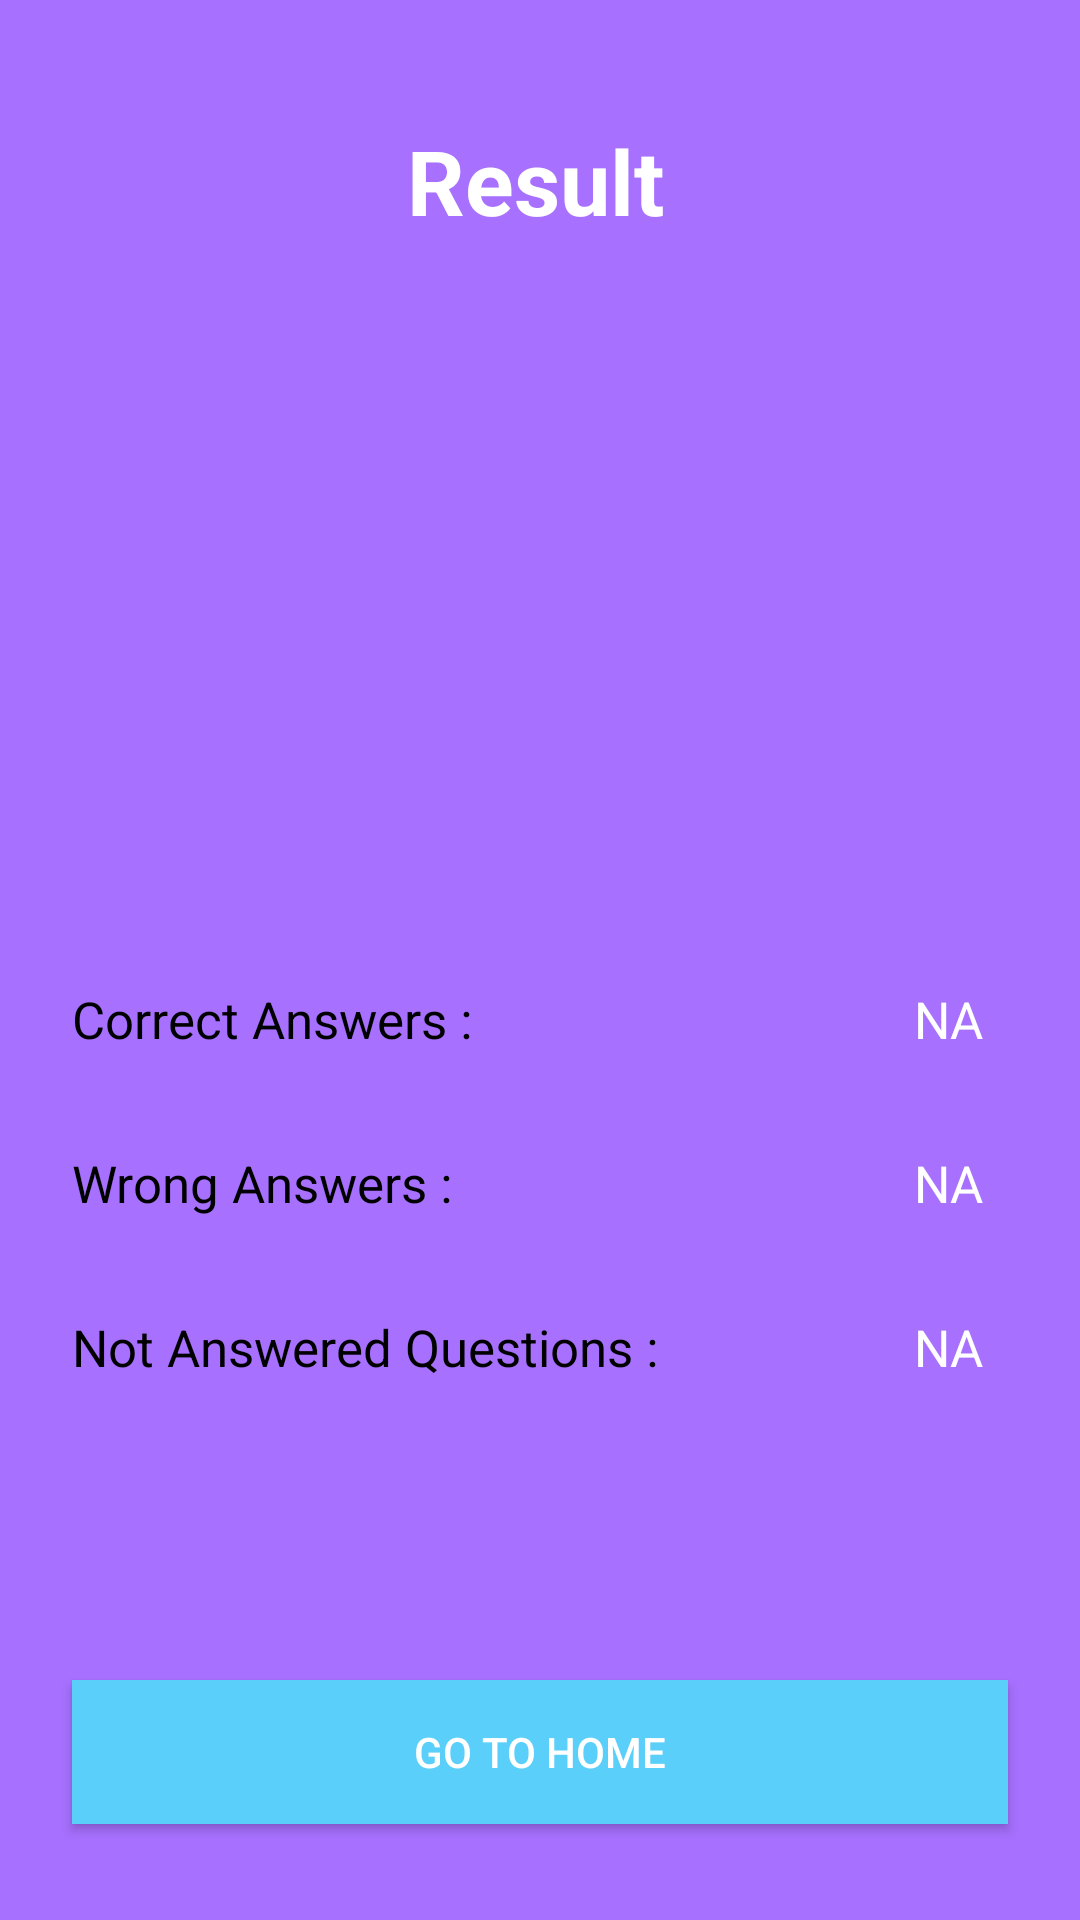

Layout XML and referenced resources for this Android screen:
<!-- AndroidManifest.xml: application theme Theme.Quiz_Master -->
<!-- res/layout/fragment_result.xml -->
<?xml version="1.0" encoding="utf-8"?>
<androidx.constraintlayout.widget.ConstraintLayout xmlns:android="http://schemas.android.com/apk/res/android"
    xmlns:app="http://schemas.android.com/apk/res-auto"
    xmlns:tools="http://schemas.android.com/tools"
    android:layout_width="match_parent"
    android:layout_height="match_parent"
    android:background="@color/purple"
    tools:context=".views.ResultFragment">


    <Button
        android:id="@+id/home_btn"
        android:layout_width="0dp"
        android:layout_height="wrap_content"
        android:layout_marginStart="24dp"
        android:layout_marginEnd="24dp"
        android:layout_marginBottom="32dp"
        android:background="@color/light_sky"
        android:text="Go To Home"
        android:textColor="@color/white"
        app:layout_constraintBottom_toBottomOf="parent"
        app:layout_constraintEnd_toEndOf="parent"
        app:layout_constraintHorizontal_bias="0.5"
        app:layout_constraintStart_toStartOf="parent" />

    <ProgressBar
        android:id="@+id/resultCoutProgressBar"
        style="@style/Widget.AppCompat.ProgressBar.Horizontal"
        android:layout_width="120dp"
        android:layout_height="120dp"
        android:layout_marginTop="24dp"
        android:progressDrawable="@drawable/circular_progressbar"
        android:indeterminateTint="@color/light_sky"
        app:layout_constraintEnd_toEndOf="parent"
        app:layout_constraintHorizontal_bias="0.5"
        app:layout_constraintStart_toStartOf="parent"
        app:layout_constraintTop_toBottomOf="@+id/textView7" />

    <TextView
        android:id="@+id/resultPercentageTv"
        android:layout_width="wrap_content"
        android:layout_height="wrap_content"
        android:text=""
        android:textColor="@color/black"
        android:textSize="25sp"
        android:textStyle="bold"
        app:layout_constraintBottom_toBottomOf="@+id/resultCoutProgressBar"
        app:layout_constraintEnd_toEndOf="@+id/resultCoutProgressBar"
        app:layout_constraintStart_toStartOf="@+id/resultCoutProgressBar"
        app:layout_constraintTop_toTopOf="@+id/resultCoutProgressBar" />

    <TextView
        android:id="@+id/textView7"
        android:layout_width="wrap_content"
        android:layout_height="wrap_content"
        android:layout_marginTop="40dp"
        android:text="Result"
        android:textColor="@color/white"
        android:textSize="30sp"
        android:textStyle="bold"
        app:layout_constraintEnd_toEndOf="parent"
        app:layout_constraintHorizontal_bias="0.495"
        app:layout_constraintStart_toStartOf="parent"
        app:layout_constraintTop_toTopOf="parent" />

    <TextView
        android:id="@+id/textView8"
        android:layout_width="wrap_content"
        android:layout_height="wrap_content"
        android:layout_marginStart="24dp"
        android:layout_marginTop="104dp"
        android:text="Correct Answers :"
        android:textColor="@color/black"
        android:textSize="17sp"
        app:layout_constraintStart_toStartOf="parent"
        app:layout_constraintTop_toBottomOf="@+id/resultCoutProgressBar" />

    <TextView
        android:id="@+id/textView9"
        android:layout_width="wrap_content"
        android:layout_height="wrap_content"
        android:layout_marginStart="24dp"
        android:layout_marginTop="32dp"
        android:textColor="@color/black"
        android:text="Wrong Answers :"
        android:textSize="17sp"
        app:layout_constraintStart_toStartOf="parent"
        app:layout_constraintTop_toBottomOf="@+id/textView8" />

    <TextView
        android:id="@+id/textView10"
        android:layout_width="wrap_content"
        android:layout_height="wrap_content"
        android:layout_marginStart="24dp"
        android:layout_marginTop="32dp"
        android:textColor="@color/black"
        android:textSize="17sp"
        android:text="Not Answered Questions :"
        app:layout_constraintStart_toStartOf="parent"
        app:layout_constraintTop_toBottomOf="@+id/textView9" />

    <TextView
        android:id="@+id/correctAnswerTv"
        android:layout_width="wrap_content"
        android:layout_height="wrap_content"
        android:layout_marginEnd="32dp"
        android:text="NA"
        android:textColor="@color/white"
        android:textSize="17sp"
        app:layout_constraintEnd_toEndOf="parent"
        app:layout_constraintTop_toTopOf="@+id/textView8" />

    <TextView
        android:id="@+id/wrongAnswersTv"
        android:layout_width="wrap_content"
        android:layout_height="wrap_content"
        android:layout_marginEnd="32dp"
        android:text="NA"
        android:textColor="@color/white"
        android:textSize="17sp"
        app:layout_constraintEnd_toEndOf="parent"
        app:layout_constraintTop_toTopOf="@+id/textView9" />

    <TextView
        android:id="@+id/notAnsweredTv"
        android:layout_width="wrap_content"
        android:layout_height="wrap_content"
        android:layout_marginEnd="32dp"
        android:text="NA"
        android:textColor="@color/white"
        android:textSize="17sp"
        app:layout_constraintEnd_toEndOf="parent"
        app:layout_constraintTop_toTopOf="@+id/textView10" />

</androidx.constraintlayout.widget.ConstraintLayout>
<!-- resources referenced by this layout -->
<resources>
  <color name="black">#FF000000</color>
  <color name="light_sky">#59CFFA</color>
  <color name="purple">#A770FF</color>
  <color name="white">#FFFFFFFF</color>
  <style name="Theme.Quiz_Master" parent="Base.Theme.Quiz_Master" />
  <style name="Base.Theme.Quiz_Master" parent="Theme.AppCompat.DayNight.NoActionBar">
          
          
          <item name="colorPrimary">@color/purple_500</item>
          <item name="colorPrimaryVariant">@color/purple_700</item>
          <item name="colorOnPrimary">@color/white</item>
          
          <item name="colorSecondary">@color/teal_200</item>
          <item name="colorSecondaryVariant">@color/teal_700</item>
          <item name="colorOnSecondary">@color/black</item>
          
          <item name="android:statusBarColor" tools:targetApi="l">?attr/colorPrimaryVariant</item>
      </style>
  <color name="purple_500">#FF6200EE</color>
  <color name="purple_700">#FF3700B3</color>
  <color name="teal_200">#FF03DAC5</color>
  <color name="teal_700">#FF018786</color>
</resources>
